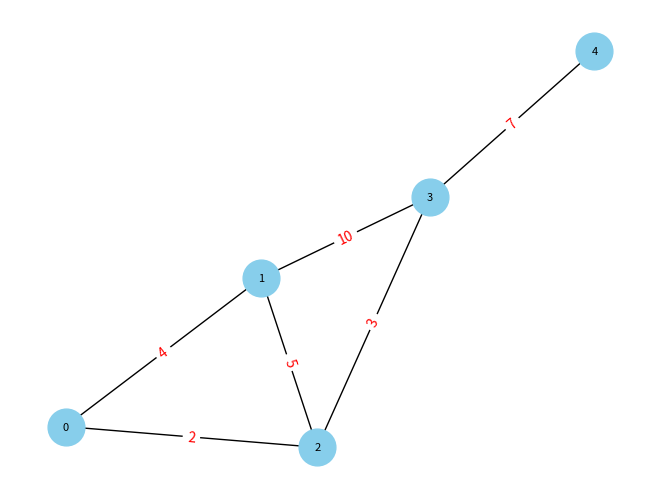

Python code for this plot:
import heapq
import networkx as nx
# RUN  "pip install networkx" in console if you don't have it it installed already
import matplotlib.pyplot as plt
import numpy as np

class Graph:
    def __init__(self, vertices):
        self.vertices = vertices
        self.graph = {vertex: [] for vertex in range(vertices)} # adjacency list that is of size vertices

    def add_edge(self, u, v, weight):
        self.graph[u].append((v, weight))
        self.graph[v].append((u, weight))  # Assuming undirected/bidirectional graph

    # print out the dictionary holding the graph
    def print_graph(self):
        print(self.graph)

    # Feel free to ignore this, chatgpt abit OP
    def dijkstra(self, start):
        visited = [False] * self.vertices
        distance = [float('inf')] * self.vertices # set as infinity
        distance[start] = 0

        priority_queue = [(0, start)]

        while priority_queue:
            current_distance, current_vertex = heapq.heappop(priority_queue)

            if visited[current_vertex]:
                continue

            visited[current_vertex] = True

            for neighbor, weight in self.graph[current_vertex]:
                new_distance = distance[current_vertex] + weight

                if new_distance < distance[neighbor]:
                    distance[neighbor] = new_distance
                    heapq.heappush(priority_queue, (new_distance, neighbor))

        return distance
    
    # Ouputs an image of the graph
    # If you're too lazy to install the nx thingy just comment out ayyy
    def visualize(self):
        G = nx.Graph()

        # Add edges and edge weights to graph
        for vertex in self.graph:
            for neighbor, weight in self.graph[vertex]:
                G.add_edge(vertex, neighbor, weight=weight)

        # Set up the layout of graph
        pos = nx.spring_layout(G)
        # Create dictionary of edge labels for weights in graph
        labels = {(i, j): f"{weight}" for i, j, weight in G.edges.data("weight")}
        # Draw the graph with node labels
        nx.draw(G, pos, with_labels=True, node_size=700, node_color="skyblue", font_size=8)
        # Draw edge labels
        nx.draw_networkx_edge_labels(G, pos, edge_labels=labels, font_color='red')
        # Show the graph
        plt.show()


def getMin(s):
    length = len(s)
    minimum = s[0]
    if length == 1:
        return minimum
    else:
        for x in range(length):
            if s[x] < minimum:
                minimum = s[x]
        return minimum


def isQEmpty(Q):
    if Q.len() == 0:
        return 1
    else:
        return 0
    
# Dijkstra with Adjacency List and Minimizing Heap as priority queue
def djikstra_AL(G, source, size):
    Q = [] # priority queue
    V = size  # assuming G.V gives number of vertices
    d = []
    pi = []
    for x in range(V):
        #d[x] = np.inf
        d.append(np.inf)
        #pi[x] = None
        pi.append(None)

    d[source] = 0
    heapq.heappush(Q, (0, source))
    while Q:
        md, u = heapq.heappop(Q) # md is minimum distance of the smallest vertex
        for v, weight in G.graph[u]: # need to create G as Graph_Adjacency(G) for this to work
            if d[v] > d[u] + weight:
                d[v] = d[u] + weight
                pi[v] = u
                heapq.heappush(Q, (d[v], v))
    return d

# Example graph
g = Graph(5)
g.add_edge(0, 1, 4)
g.add_edge(0, 2, 2)
g.add_edge(1, 2, 5)
g.add_edge(1, 3, 10)
g.add_edge(2, 3, 3)
g.add_edge(3, 4, 7)

# Dik man power
start_vertex = 0
size = 5
# shortest_distances = g.dijkstra(start_vertex) # this is the ChatGPT version
shortest_distances = djikstra_AL(g, start_vertex, size) # this is justin's very nice version
print(f"Shortest distances from vertex {start_vertex}: {shortest_distances}")

# Wow it many numbar
# Format = (Node: [(Neighbor, Weight), (Neighbor, Weight), ...])
print("The graph representation in dictionary form:")
print(g.print_graph())

# Output image of graph
# Comments out if you laze install -_-
g.visualize()
